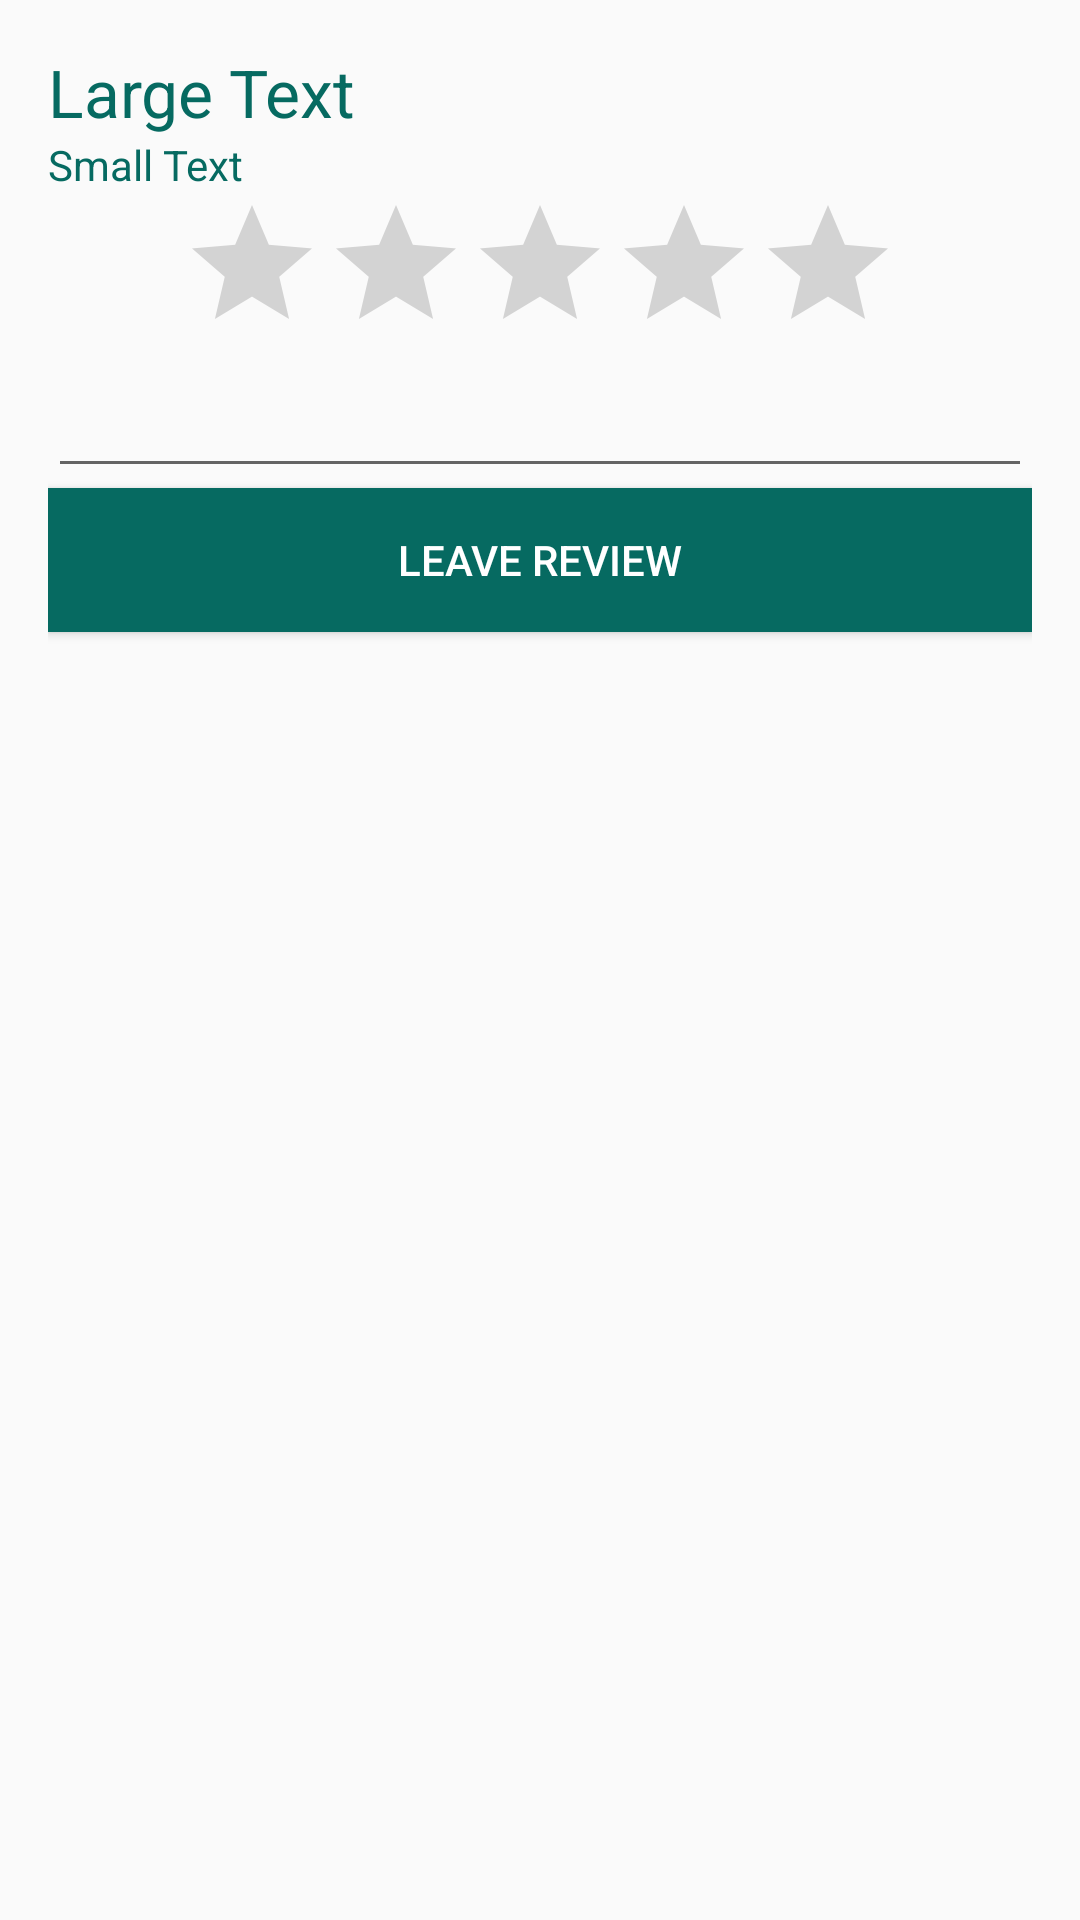

Layout XML and referenced resources for this Android screen:
<!-- AndroidManifest.xml: application theme AppTheme -->
<!-- res/layout/activity_write_review.xml -->
<?xml version="1.0" encoding="utf-8"?>
<LinearLayout xmlns:android="http://schemas.android.com/apk/res/android"
    xmlns:tools="http://schemas.android.com/tools"
    android:layout_width="match_parent"
    android:layout_height="match_parent"
    android:orientation="vertical"
    android:paddingBottom="@dimen/activity_vertical_margin"
    android:paddingLeft="@dimen/activity_horizontal_margin"
    android:paddingRight="@dimen/activity_horizontal_margin"
    android:paddingTop="@dimen/activity_vertical_margin"
    tools:context="com.malarkey.glasgowcitycouncil.WriteReview">


    <TextView
        android:id="@+id/lblContentName"
        android:layout_width="wrap_content"
        android:layout_height="wrap_content"
        android:text="Large Text"
        android:textAppearance="?android:attr/textAppearanceLarge"
        android:textColor="@color/colorPrimary" />

    <TextView
        android:id="@+id/textView4"
        android:layout_width="wrap_content"
        android:layout_height="wrap_content"
        android:text="Small Text"
        android:textAppearance="?android:attr/textAppearanceSmall"
        android:textColor="@color/colorPrimary" />

    <LinearLayout
        android:layout_width="match_parent"
        android:layout_height="wrap_content"
        android:gravity="center">

        <RatingBar
            android:id="@+id/ratingBar2"
            android:layout_width="wrap_content"
            android:layout_height="wrap_content" />
    </LinearLayout>

    <EditText
        android:id="@+id/editText"
        android:layout_width="match_parent"
        android:layout_height="wrap_content"
        android:ems="10"
        android:inputType="textMultiLine" />

    <Button
        android:id="@+id/button3"
        android:layout_width="match_parent"
        android:layout_height="wrap_content"
        android:textColor="@color/whiteText"

        android:background="@color/colorPrimary"
        android:text="Leave Review" />

</LinearLayout>
<!-- resources referenced by this layout -->
<resources>
  <color name="colorPrimary">#066a61</color>
  <color name="whiteText">#FFFFFF</color>
  <dimen name="activity_horizontal_margin">16dp</dimen>
  <dimen name="activity_vertical_margin">16dp</dimen>
  <style name="AppTheme" parent="Theme.AppCompat.Light.DarkActionBar">
          
          <item name="colorPrimary">@color/colorPrimary</item>
          <item name="colorPrimaryDark">@color/colorPrimaryDark</item>
          <item name="colorAccent">@color/colorAccent</item>
      </style>
  <color name="colorPrimaryDark">#003333</color>
  <color name="colorAccent">#FFC228</color>
</resources>
